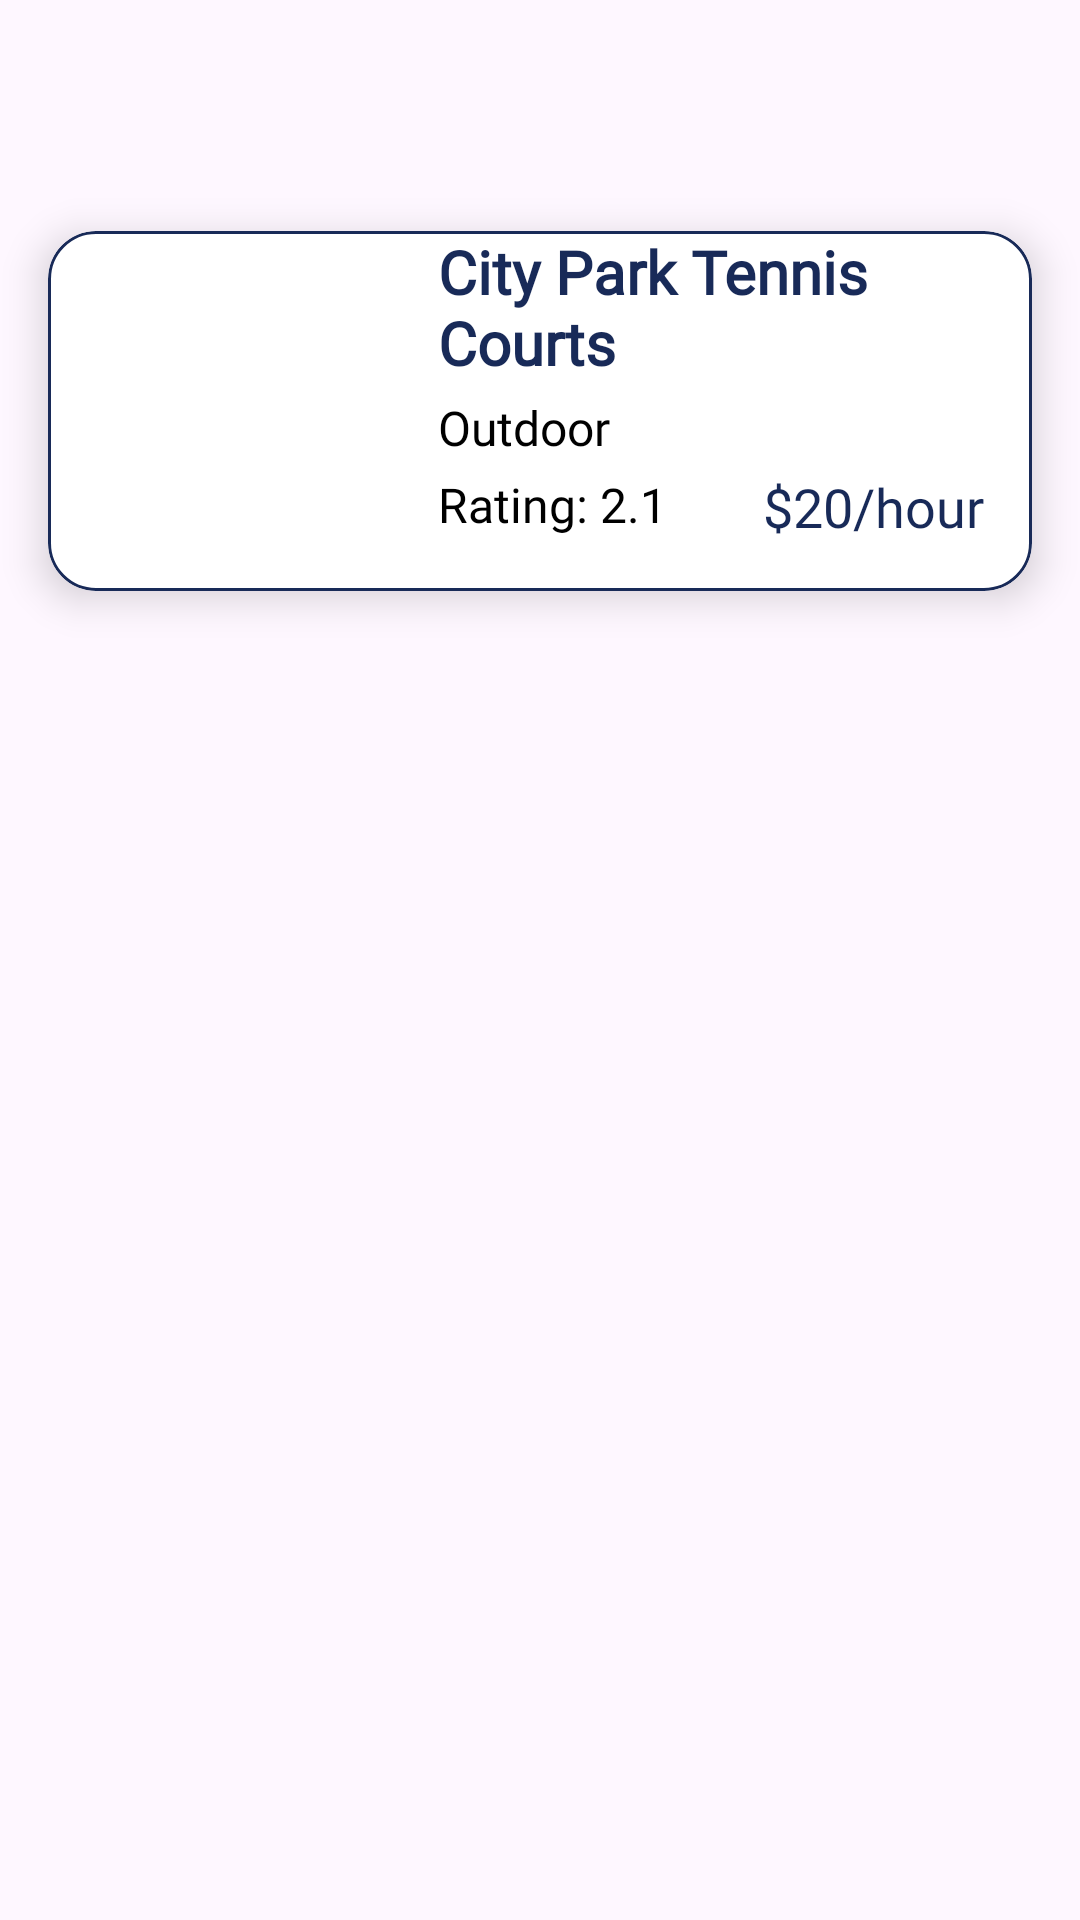

Layout XML and referenced resources for this Android screen:
<!-- AndroidManifest.xml: application theme Theme.Pickcourt -->
<!-- res/layout/layout_court_info.xml -->
<RelativeLayout xmlns:android="http://schemas.android.com/apk/res/android"
    xmlns:app="http://schemas.android.com/apk/res-auto"
    android:layout_width="match_parent"
    android:layout_height="match_parent">


    <androidx.appcompat.widget.AppCompatImageButton
        android:id="@+id/back_button"
        android:layout_width="48dp"
        android:layout_height="48dp"
        android:layout_alignParentStart="true"
        android:layout_alignParentTop="true"
        android:layout_marginTop="16dp"
        android:layout_marginStart="16dp"
        android:layout_marginBottom="5dp"
        android:background="?attr/selectableItemBackgroundBorderless"
        app:tint="@color/primary_blue"
        android:src="@drawable/ic_back" />


    <include
        android:id="@+id/court_CARD_info"
        layout="@layout/horizontal_court_item"
        android:layout_width="match_parent"
        android:layout_height="wrap_content"
        android:layout_below="@id/back_button"
        android:layout_marginHorizontal="16dp"
        android:layout_marginVertical="8dp" />


    <androidx.cardview.widget.CardView
        android:id="@+id/info_section"
        android:layout_width="match_parent"
        android:layout_height="match_parent"
        android:layout_below="@id/court_CARD_info"
        app:cardElevation="0dp"
        app:cardBackgroundColor="@android:color/transparent">

        <FrameLayout
            android:id="@+id/sub_FRAME_info"
            android:layout_width="match_parent"
            android:layout_height="wrap_content"/>

    </androidx.cardview.widget.CardView>
</RelativeLayout>
<!-- res/layout/horizontal_court_item.xml (included above) -->
<com.google.android.material.card.MaterialCardView
    android:id="@+id/court_CARD"
    xmlns:android="http://schemas.android.com/apk/res/android"
    xmlns:app="http://schemas.android.com/apk/res-auto"
    android:layout_width="match_parent"
    android:layout_height="wrap_content"
    android:layout_marginHorizontal="16dp"
    android:layout_marginVertical="8dp"
    android:backgroundTint="@android:color/white"
    app:cardCornerRadius="16dp"
    app:cardElevation="8dp"
    app:strokeColor="@color/primary_blue"
    app:strokeWidth="1dp">

    <androidx.constraintlayout.widget.ConstraintLayout
        android:layout_width="match_parent"
        android:layout_height="wrap_content">

        
        <com.google.android.material.imageview.ShapeableImageView
            android:id="@+id/court_IMG_photo"
            android:layout_width="120dp"
            android:layout_height="120dp"
            android:scaleType="centerCrop"
            app:shapeAppearanceOverlay="@style/RoundedImageView"
            app:layout_constraintStart_toStartOf="parent"
            app:layout_constraintTop_toTopOf="parent"
            app:layout_constraintBottom_toBottomOf="parent"
             />

        
        <TextView
            android:id="@+id/court_LBL_name"
            android:layout_width="0dp"
            android:layout_height="wrap_content"
            android:textSize="20sp"
            android:textStyle="bold"
            android:textColor="@color/primary_blue"
            android:fontFamily="@font/monaltmedium"
            app:layout_constraintTop_toTopOf="parent"
            app:layout_constraintStart_toEndOf="@id/court_IMG_photo"
            app:layout_constraintEnd_toStartOf="@id/court_FAB_favorite"
            app:layout_constraintHorizontal_bias="0"
            android:text="City Park Tennis Courts"
            android:layout_marginStart="10dp"
            /> 

        
        <TextView
            android:id="@+id/court_LBL_indoorOutdoor"
            android:layout_width="wrap_content"
            android:layout_height="wrap_content"
            android:textSize="16sp"
            android:fontFamily="@font/monaltmedium"
            android:textColor="@color/black"
            app:layout_constraintTop_toBottomOf="@id/court_LBL_name"
            app:layout_constraintStart_toEndOf="@id/court_IMG_photo"
            android:layout_marginTop="4dp"
            android:layout_marginEnd="16dp"
            android:layout_marginStart="10dp"
            android:text="Outdoor" />

        
        <TextView
            android:id="@+id/court_LBL_rating"
            android:layout_width="wrap_content"
            android:layout_height="wrap_content"
            android:textSize="16sp"
            android:fontFamily="@font/monaltmedium"
            android:textColor="@color/black"
            app:layout_constraintTop_toBottomOf="@id/court_LBL_indoorOutdoor"
            app:layout_constraintStart_toEndOf="@id/court_IMG_photo"
            android:layout_marginTop="4dp"
            android:layout_marginEnd="16dp"
            android:layout_marginStart="10dp"
            android:text="Rating: 2.1" />

        
        <TextView
            android:id="@+id/court_LBL_price"
            android:layout_width="wrap_content"
            android:layout_height="wrap_content"
            android:textSize="18sp"
            android:fontFamily="@font/monaltmedium"
            android:textColor="@color/primary_blue"
            app:layout_constraintBottom_toBottomOf="parent"
            app:layout_constraintEnd_toEndOf="parent"
            android:layout_marginEnd="16dp"
            android:layout_marginBottom="16dp"
            android:text="$20/hour" />

        
        <androidx.appcompat.widget.AppCompatImageButton
            android:id="@+id/court_FAB_favorite"
            android:layout_width="48dp"
            android:layout_height="48dp"
            android:layout_marginEnd="5dp"
            android:layout_marginTop="5dp"
            app:srcCompat="@drawable/ic_favorite"
            android:background="@drawable/ripple_favorite"
            app:tint="@color/primary_blue"
            android:scaleType="fitCenter"
            app:layout_constraintTop_toTopOf="parent"
            app:layout_constraintEnd_toEndOf="parent" />

    </androidx.constraintlayout.widget.ConstraintLayout>

</com.google.android.material.card.MaterialCardView>
<!-- resources referenced by this layout -->
<resources>
  <color name="black">#FF000000</color>
  <color name="primary_blue">#182A58</color>
  <!-- drawable ripple_favorite (drawable) -->
  <?xml version="1.0" encoding="utf-8"?>
  <ripple xmlns:android="http://schemas.android.com/apk/res/android"
      android:color="?attr/colorControlHighlight">
      <item android:id="@android:id/mask">
          <color android:color="@android:color/transparent" />
      </item>
  </ripple>
  <style name="RoundedImageView">
          <item name="cornerFamily">rounded</item>
          <item name="cornerSize">15dp</item>
      </style>
  <style name="Theme.Pickcourt" parent="Base.Theme.Pickcourt" />
  <style name="Base.Theme.Pickcourt" parent="Theme.Material3.DayNight.NoActionBar">
          
          
      </style>
</resources>
